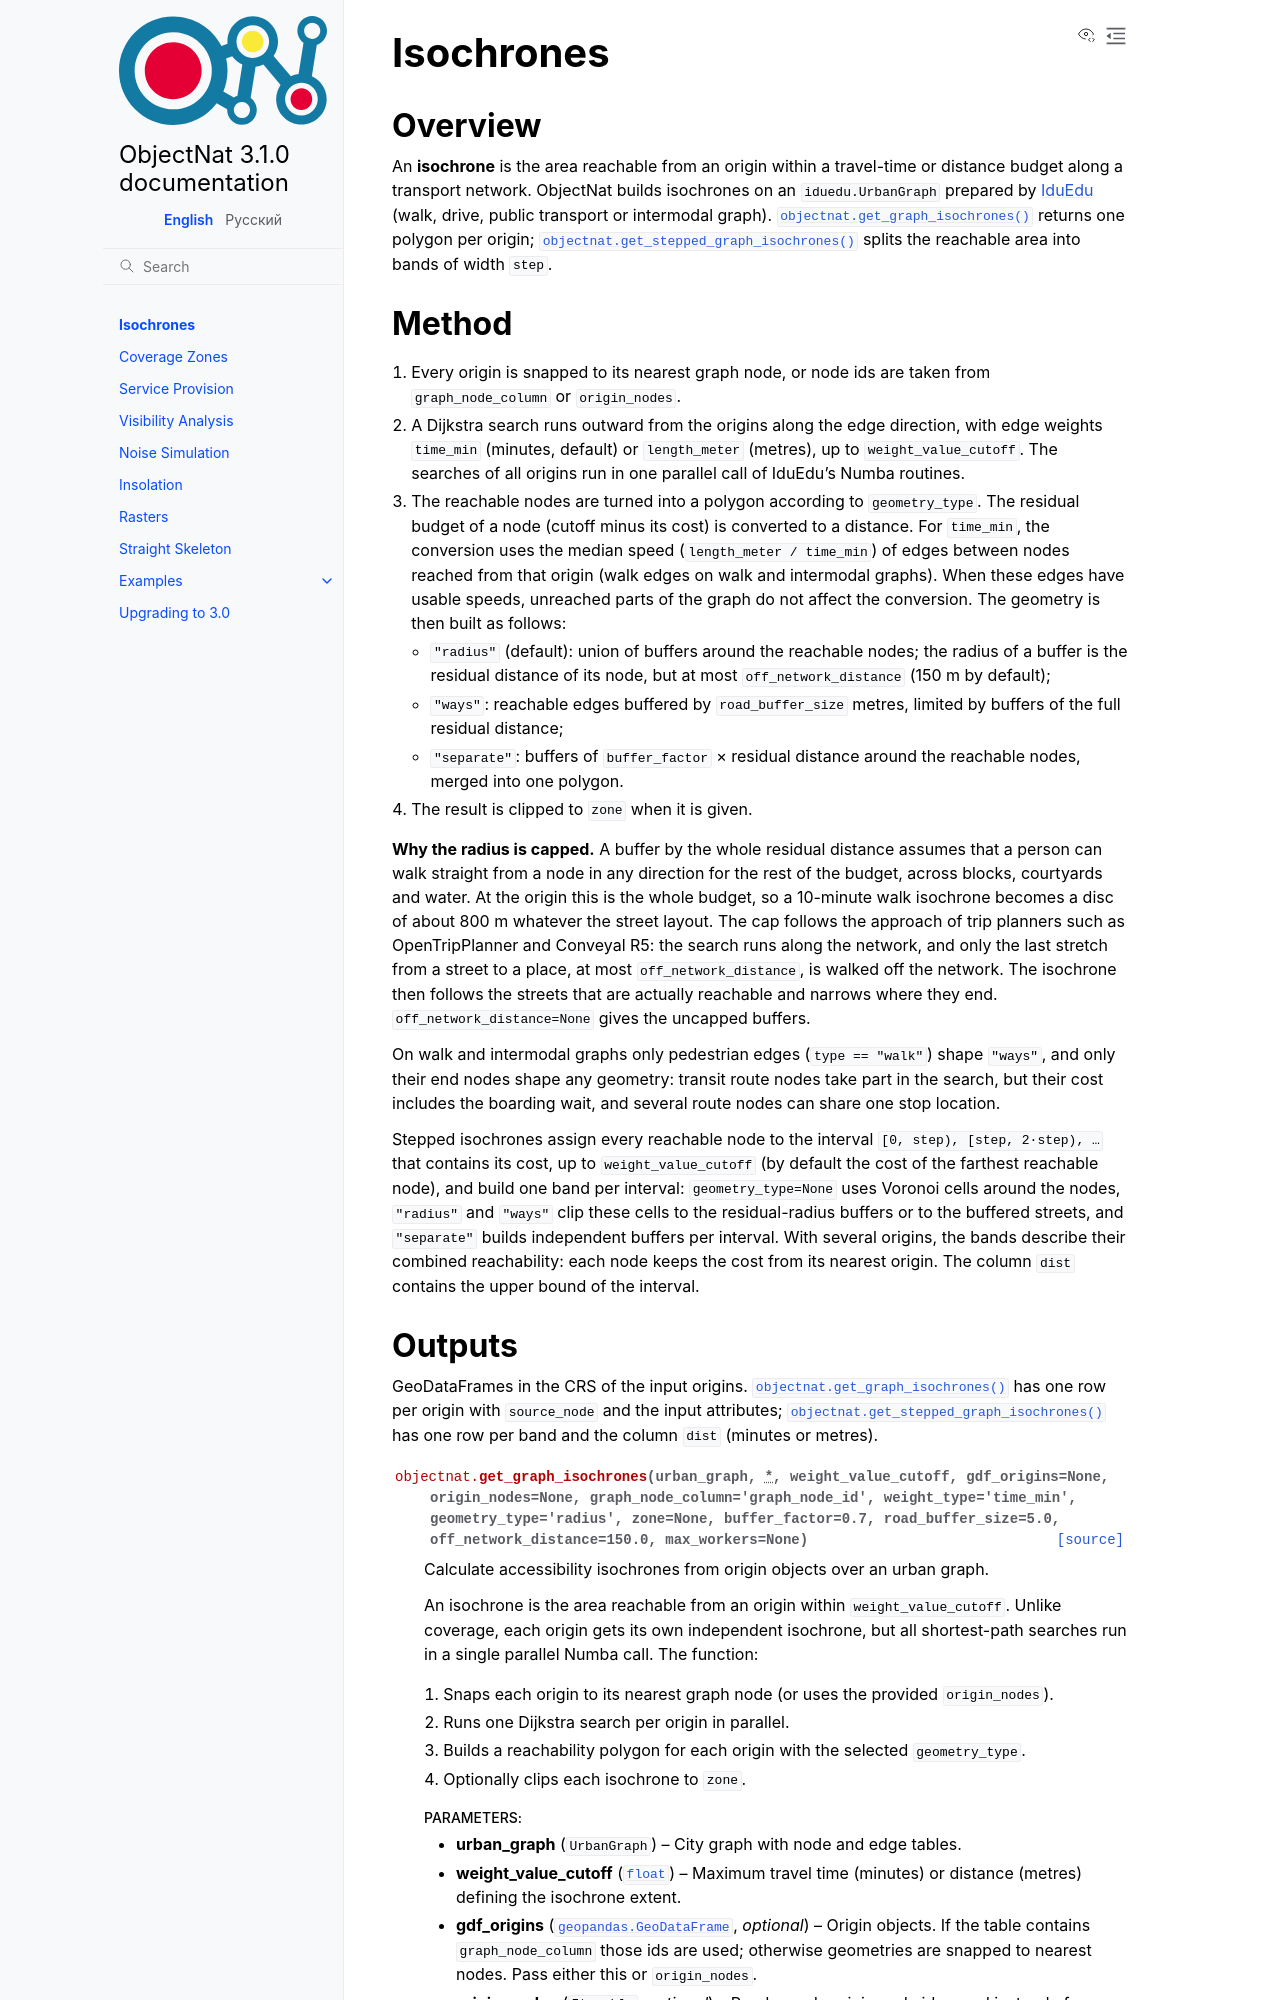

repository: IDUclub/ObjectNat · page: methods/isochrones.html · generator: sphinx

Isochrones
==========

Overview
--------

An **isochrone** is the area reachable from an origin within a travel-time or distance budget along a transport
network. ObjectNat builds isochrones on an ``iduedu.UrbanGraph`` prepared by `IduEdu
<https://github.com/IDUclub/IduEdu>`__ (walk, drive, public transport or intermodal graph).
:func:`objectnat.get_graph_isochrones` returns one polygon per origin; :func:`objectnat.get_stepped_graph_isochrones`
splits the reachable area into bands of width ``step``.
